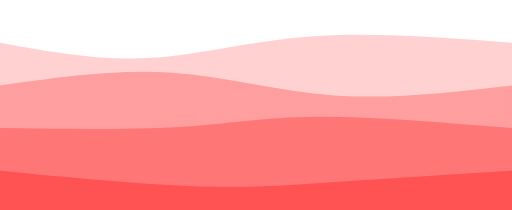
t = 0.00 s
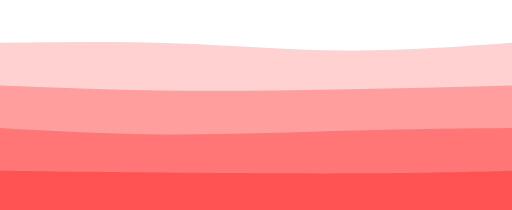
t = 0.75 s
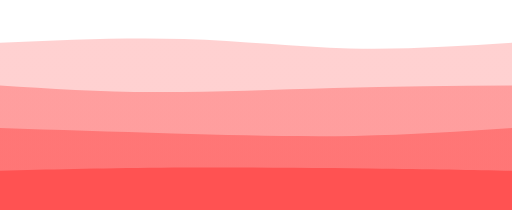
t = 1.25 s
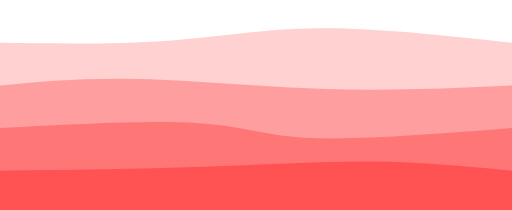
t = 2.00 s
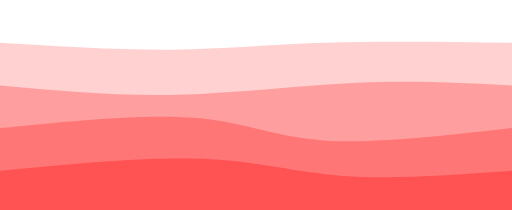
t = 2.75 s
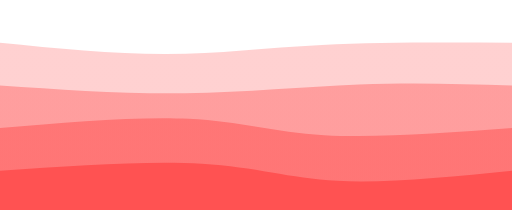
t = 3.25 s

The animated SVG that drew these frames (rendered in a browser with its animation timeline set to each time). Animation: 4 CSS @keyframes rules; one cycle of 4.00 s, repeats indefinitely.

<svg width="100%" height="100%" id="svg" viewBox="0 0 1440 590" xmlns="http://www.w3.org/2000/svg" class="transition duration-300 ease-in-out delay-150"><style>
          .path-0{
            animation:pathAnim-0 4s;
            animation-timing-function: linear;
            animation-iteration-count: infinite;
          }
          @keyframes pathAnim-0{
            0%{
              d: path("M 0,600 C 0,600 0,120 0,120 C 137.46666666666664,145.33333333333331 274.9333333333333,170.66666666666666 416,163 C 557.0666666666667,155.33333333333334 701.7333333333333,114.66666666666669 873,102 C 1044.2666666666667,89.33333333333331 1242.1333333333332,104.66666666666666 1440,120 C 1440,120 1440,600 1440,600 Z");
            }
            25%{
              d: path("M 0,600 C 0,600 0,120 0,120 C 180.40000000000003,108.93333333333334 360.80000000000007,97.86666666666666 531,108 C 701.1999999999999,118.13333333333334 861.2,149.46666666666667 1011,155 C 1160.8,160.53333333333333 1300.4,140.26666666666665 1440,120 C 1440,120 1440,600 1440,600 Z");
            }
            50%{
              d: path("M 0,600 C 0,600 0,120 0,120 C 164.40000000000003,122.26666666666667 328.80000000000007,124.53333333333333 473,114 C 617.1999999999999,103.46666666666667 741.2,80.13333333333334 899,79 C 1056.8,77.86666666666666 1248.4,98.93333333333334 1440,120 C 1440,120 1440,600 1440,600 Z");
            }
            75%{
              d: path("M 0,600 C 0,600 0,120 0,120 C 169.06666666666666,133.06666666666666 338.1333333333333,146.13333333333335 486,148 C 633.8666666666667,149.86666666666665 760.5333333333333,140.53333333333333 916,134 C 1071.4666666666667,127.46666666666667 1255.7333333333333,123.73333333333333 1440,120 C 1440,120 1440,600 1440,600 Z");
            }
            100%{
              d: path("M 0,600 C 0,600 0,120 0,120 C 137.46666666666664,145.33333333333331 274.9333333333333,170.66666666666666 416,163 C 557.0666666666667,155.33333333333334 701.7333333333333,114.66666666666669 873,102 C 1044.2666666666667,89.33333333333331 1242.1333333333332,104.66666666666666 1440,120 C 1440,120 1440,600 1440,600 Z");
            }
          }</style><defs><linearGradient id="gradient" x1="50%" y1="100%" x2="50%" y2="0%"><stop offset="5%" stop-color="#ff5252"></stop><stop offset="95%" stop-color="#ff5252"></stop></linearGradient></defs><path d="M 0,600 C 0,600 0,120 0,120 C 137.46666666666664,145.33333333333331 274.9333333333333,170.66666666666666 416,163 C 557.0666666666667,155.33333333333334 701.7333333333333,114.66666666666669 873,102 C 1044.2666666666667,89.33333333333331 1242.1333333333332,104.66666666666666 1440,120 C 1440,120 1440,600 1440,600 Z" stroke="none" stroke-width="0" fill="url(#gradient)" fill-opacity="0.265" class="transition-all duration-300 ease-in-out delay-150 path-0"></path><style>
          .path-1{
            animation:pathAnim-1 4s;
            animation-timing-function: linear;
            animation-iteration-count: infinite;
          }
          @keyframes pathAnim-1{
            0%{
              d: path("M 0,600 C 0,600 0,240 0,240 C 163.59999999999997,217.06666666666666 327.19999999999993,194.13333333333335 482,204 C 636.8000000000001,213.86666666666665 782.8,256.53333333333336 941,268 C 1099.2,279.46666666666664 1269.6,259.73333333333335 1440,240 C 1440,240 1440,600 1440,600 Z");
            }
            25%{
              d: path("M 0,600 C 0,600 0,240 0,240 C 146.53333333333336,255.73333333333332 293.0666666666667,271.46666666666664 451,271 C 608.9333333333333,270.53333333333336 778.2666666666667,253.86666666666667 945,246 C 1111.7333333333333,238.13333333333333 1275.8666666666668,239.06666666666666 1440,240 C 1440,240 1440,600 1440,600 Z");
            }
            50%{
              d: path("M 0,600 C 0,600 0,240 0,240 C 118.66666666666669,229.06666666666666 237.33333333333337,218.13333333333335 392,222 C 546.6666666666666,225.86666666666665 737.3333333333333,244.53333333333336 918,250 C 1098.6666666666667,255.46666666666664 1269.3333333333335,247.73333333333332 1440,240 C 1440,240 1440,600 1440,600 Z");
            }
            75%{
              d: path("M 0,600 C 0,600 0,240 0,240 C 178.66666666666669,263.6 357.33333333333337,287.2 533,281 C 708.6666666666666,274.8 881.3333333333333,238.79999999999998 1032,227 C 1182.6666666666667,215.20000000000002 1311.3333333333335,227.60000000000002 1440,240 C 1440,240 1440,600 1440,600 Z");
            }
            100%{
              d: path("M 0,600 C 0,600 0,240 0,240 C 163.59999999999997,217.06666666666666 327.19999999999993,194.13333333333335 482,204 C 636.8000000000001,213.86666666666665 782.8,256.53333333333336 941,268 C 1099.2,279.46666666666664 1269.6,259.73333333333335 1440,240 C 1440,240 1440,600 1440,600 Z");
            }
          }</style><defs><linearGradient id="gradient" x1="50%" y1="100%" x2="50%" y2="0%"><stop offset="5%" stop-color="#ff5252"></stop><stop offset="95%" stop-color="#ff5252"></stop></linearGradient></defs><path d="M 0,600 C 0,600 0,240 0,240 C 163.59999999999997,217.06666666666666 327.19999999999993,194.13333333333335 482,204 C 636.8000000000001,213.86666666666665 782.8,256.53333333333336 941,268 C 1099.2,279.46666666666664 1269.6,259.73333333333335 1440,240 C 1440,240 1440,600 1440,600 Z" stroke="none" stroke-width="0" fill="url(#gradient)" fill-opacity="0.4" class="transition-all duration-300 ease-in-out delay-150 path-1"></path><style>
          .path-2{
            animation:pathAnim-2 4s;
            animation-timing-function: linear;
            animation-iteration-count: infinite;
          }
          @keyframes pathAnim-2{
            0%{
              d: path("M 0,600 C 0,600 0,360 0,360 C 181.33333333333331,362.66666666666663 362.66666666666663,365.3333333333333 502,357 C 641.3333333333334,348.6666666666667 738.6666666666667,329.33333333333337 888,328 C 1037.3333333333333,326.66666666666663 1238.6666666666665,343.3333333333333 1440,360 C 1440,360 1440,600 1440,600 Z");
            }
            25%{
              d: path("M 0,600 C 0,600 0,360 0,360 C 140.40000000000003,370.66666666666663 280.80000000000007,381.3333333333333 462,385 C 643.1999999999999,388.6666666666667 865.2,385.33333333333337 1035,380 C 1204.8,374.66666666666663 1322.4,367.3333333333333 1440,360 C 1440,360 1440,600 1440,600 Z");
            }
            50%{
              d: path("M 0,600 C 0,600 0,360 0,360 C 212.93333333333334,348.79999999999995 425.8666666666667,337.59999999999997 559,346 C 692.1333333333333,354.40000000000003 745.4666666666667,382.40000000000003 879,388 C 1012.5333333333333,393.59999999999997 1226.2666666666667,376.79999999999995 1440,360 C 1440,360 1440,600 1440,600 Z");
            }
            75%{
              d: path("M 0,600 C 0,600 0,360 0,360 C 197.86666666666667,336.93333333333334 395.73333333333335,313.8666666666667 541,326 C 686.2666666666667,338.1333333333333 778.9333333333334,385.4666666666667 920,397 C 1061.0666666666666,408.5333333333333 1250.5333333333333,384.26666666666665 1440,360 C 1440,360 1440,600 1440,600 Z");
            }
            100%{
              d: path("M 0,600 C 0,600 0,360 0,360 C 181.33333333333331,362.66666666666663 362.66666666666663,365.3333333333333 502,357 C 641.3333333333334,348.6666666666667 738.6666666666667,329.33333333333337 888,328 C 1037.3333333333333,326.66666666666663 1238.6666666666665,343.3333333333333 1440,360 C 1440,360 1440,600 1440,600 Z");
            }
          }</style><defs><linearGradient id="gradient" x1="50%" y1="100%" x2="50%" y2="0%"><stop offset="5%" stop-color="#ff5252"></stop><stop offset="95%" stop-color="#ff5252"></stop></linearGradient></defs><path d="M 0,600 C 0,600 0,360 0,360 C 181.33333333333331,362.66666666666663 362.66666666666663,365.3333333333333 502,357 C 641.3333333333334,348.6666666666667 738.6666666666667,329.33333333333337 888,328 C 1037.3333333333333,326.66666666666663 1238.6666666666665,343.3333333333333 1440,360 C 1440,360 1440,600 1440,600 Z" stroke="none" stroke-width="0" fill="url(#gradient)" fill-opacity="0.53" class="transition-all duration-300 ease-in-out delay-150 path-2"></path><style>
          .path-3{
            animation:pathAnim-3 4s;
            animation-timing-function: linear;
            animation-iteration-count: infinite;
          }
          @keyframes pathAnim-3{
            0%{
              d: path("M 0,600 C 0,600 0,480 0,480 C 202.53333333333336,499.59999999999997 405.0666666666667,519.1999999999999 566,524 C 726.9333333333333,528.8000000000001 846.2666666666667,518.8000000000001 985,509 C 1123.7333333333333,499.19999999999993 1281.8666666666668,489.59999999999997 1440,480 C 1440,480 1440,600 1440,600 Z");
            }
            25%{
              d: path("M 0,600 C 0,600 0,480 0,480 C 115.33333333333331,475.73333333333335 230.66666666666663,471.46666666666664 416,472 C 601.3333333333334,472.53333333333336 856.6666666666667,477.8666666666667 1039,480 C 1221.3333333333333,482.1333333333333 1330.6666666666665,481.06666666666666 1440,480 C 1440,480 1440,600 1440,600 Z");
            }
            50%{
              d: path("M 0,600 C 0,600 0,480 0,480 C 194.93333333333334,477.6 389.8666666666667,475.2 567,469 C 744.1333333333333,462.8 903.4666666666667,452.79999999999995 1046,454 C 1188.5333333333333,455.20000000000005 1314.2666666666667,467.6 1440,480 C 1440,480 1440,600 1440,600 Z");
            }
            75%{
              d: path("M 0,600 C 0,600 0,480 0,480 C 210.53333333333336,454.4 421.0666666666667,428.8 569,439 C 716.9333333333333,449.2 802.2666666666667,495.20000000000005 937,508 C 1071.7333333333333,520.8 1255.8666666666668,500.4 1440,480 C 1440,480 1440,600 1440,600 Z");
            }
            100%{
              d: path("M 0,600 C 0,600 0,480 0,480 C 202.53333333333336,499.59999999999997 405.0666666666667,519.1999999999999 566,524 C 726.9333333333333,528.8000000000001 846.2666666666667,518.8000000000001 985,509 C 1123.7333333333333,499.19999999999993 1281.8666666666668,489.59999999999997 1440,480 C 1440,480 1440,600 1440,600 Z");
            }
          }</style><defs><linearGradient id="gradient" x1="50%" y1="100%" x2="50%" y2="0%"><stop offset="5%" stop-color="#ff5252"></stop><stop offset="95%" stop-color="#ff5252"></stop></linearGradient></defs><path d="M 0,600 C 0,600 0,480 0,480 C 202.53333333333336,499.59999999999997 405.0666666666667,519.1999999999999 566,524 C 726.9333333333333,528.8000000000001 846.2666666666667,518.8000000000001 985,509 C 1123.7333333333333,499.19999999999993 1281.8666666666668,489.59999999999997 1440,480 C 1440,480 1440,600 1440,600 Z" stroke="none" stroke-width="0" fill="url(#gradient)" fill-opacity="1" class="transition-all duration-300 ease-in-out delay-150 path-3"></path></svg>
